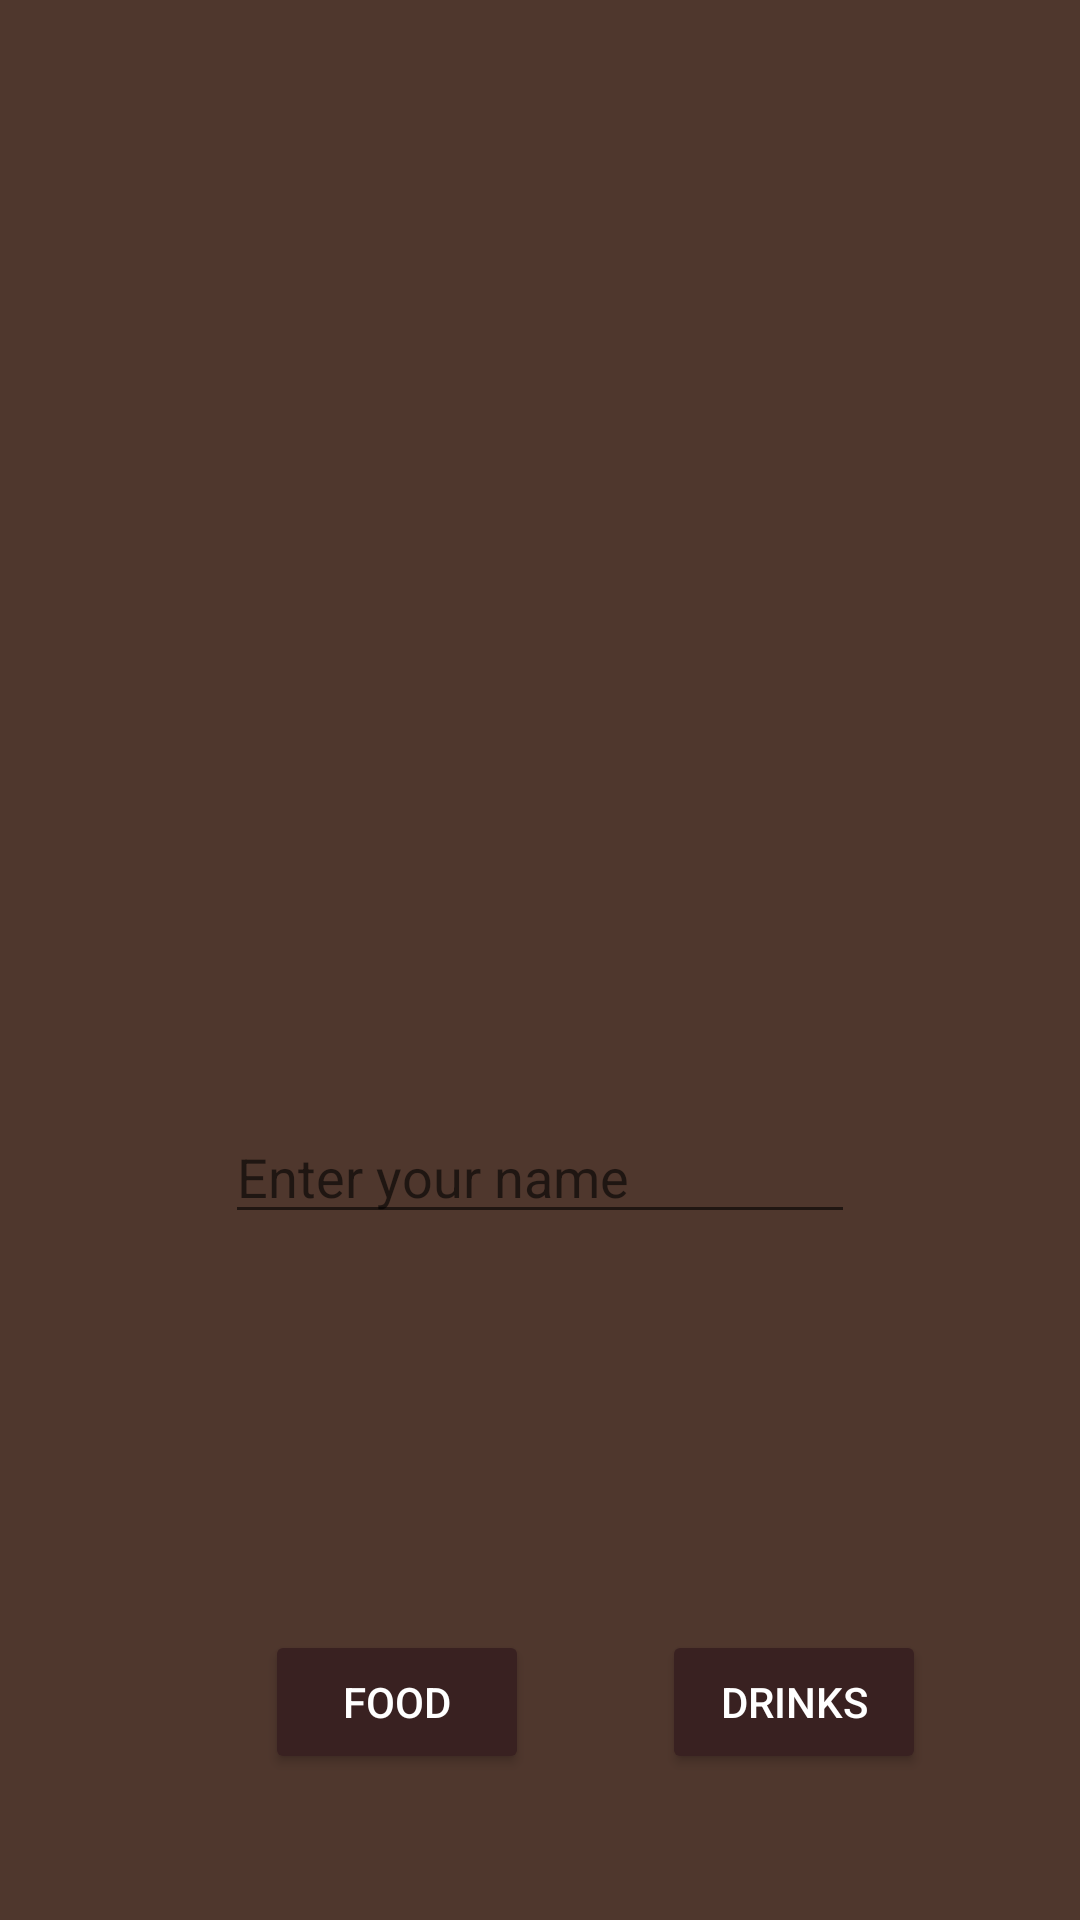

Android layout source for this screen:
<!-- AndroidManifest.xml: activity theme Theme.AppCompat.Light.NoActionBar -->
<!-- res/layout/activity_main.xml -->
<?xml version="1.0" encoding="utf-8"?>
<androidx.constraintlayout.widget.ConstraintLayout xmlns:android="http://schemas.android.com/apk/res/android"
    xmlns:app="http://schemas.android.com/apk/res-auto"
    xmlns:tools="http://schemas.android.com/tools"
    android:layout_width="match_parent"
    android:layout_height="match_parent"
    android:background="@color/bg_brown"
    tools:context=".MainActivity"
    tools:layout_editor_absoluteX="0dp"
    tools:layout_editor_absoluteY="12dp">

    <ImageView
        android:id="@+id/menuLogo"
        android:layout_width="258dp"
        android:layout_height="293dp"
        app:layout_constraintBottom_toBottomOf="parent"
        app:layout_constraintEnd_toEndOf="parent"
        app:layout_constraintHorizontal_bias="0.496"
        app:layout_constraintStart_toStartOf="parent"
        app:layout_constraintTop_toTopOf="parent"
        app:layout_constraintVertical_bias="0.244"
        app:srcCompat="@drawable/applogo" />

    <ImageView
        android:id="@+id/menuFood"
        android:layout_width="128dp"
        android:layout_height="128dp"
        app:layout_constraintBottom_toBottomOf="parent"
        app:layout_constraintEnd_toEndOf="parent"
        app:layout_constraintHorizontal_bias="0.229"
        app:layout_constraintStart_toStartOf="parent"
        app:layout_constraintTop_toTopOf="parent"
        app:layout_constraintVertical_bias="0.827"
        app:srcCompat="@drawable/menuicon_food" />

    <Button
        android:id="@+id/btn_drinks"
        android:layout_width="wrap_content"
        android:layout_height="wrap_content"
        android:backgroundTint="@color/logo_brown"
        android:text="drinks"
        android:textColor="@color/white"
        app:layout_constraintBottom_toBottomOf="parent"
        app:layout_constraintEnd_toEndOf="parent"
        app:layout_constraintHorizontal_bias="0.811"
        app:layout_constraintStart_toStartOf="parent"
        app:layout_constraintTop_toTopOf="parent"
        app:layout_constraintVertical_bias="0.918" />

    <Button
        android:id="@+id/btn_food"
        android:layout_width="wrap_content"
        android:layout_height="wrap_content"
        android:backgroundTint="@color/logo_brown"
        android:text="Food"
        android:textColor="@color/white"
        app:layout_constraintBottom_toBottomOf="parent"
        app:layout_constraintEnd_toEndOf="parent"
        app:layout_constraintHorizontal_bias="0.325"
        app:layout_constraintStart_toStartOf="parent"
        app:layout_constraintTop_toTopOf="parent"
        app:layout_constraintVertical_bias="0.918" />

    <ImageView
        android:id="@+id/menuDrink"
        android:layout_width="128dp"
        android:layout_height="128dp"
        app:layout_constraintBottom_toBottomOf="parent"
        app:layout_constraintEnd_toEndOf="parent"
        app:layout_constraintHorizontal_bias="0.791"
        app:layout_constraintStart_toStartOf="parent"
        app:layout_constraintTop_toTopOf="parent"
        app:layout_constraintVertical_bias="0.827"
        app:srcCompat="@drawable/menuicon_beverage" />

    <EditText
        android:id="@+id/nameInput"
        android:layout_width="wrap_content"
        android:layout_height="wrap_content"
        android:ems="10"
        android:hint="Enter your name"
        android:inputType="textPersonName"
        android:textColor="@color/white"
        app:layout_constraintBottom_toBottomOf="parent"
        app:layout_constraintEnd_toEndOf="parent"
        app:layout_constraintStart_toStartOf="parent"
        app:layout_constraintTop_toTopOf="parent"
        app:layout_constraintVertical_bias="0.618" />

</androidx.constraintlayout.widget.ConstraintLayout>
<!-- resources referenced by this layout -->
<resources>
  <color name="bg_brown">#FF4F372D</color>
  <color name="logo_brown">#FF392121</color>
  <color name="white">#FFFFFFFF</color>
  <!-- drawable applogo: png bitmap (drawable, 135230 bytes) -->
  <!-- drawable menuicon_beverage: png bitmap (drawable, 56250 bytes) -->
  <!-- drawable menuicon_food: png bitmap (drawable, 39685 bytes) -->
</resources>
